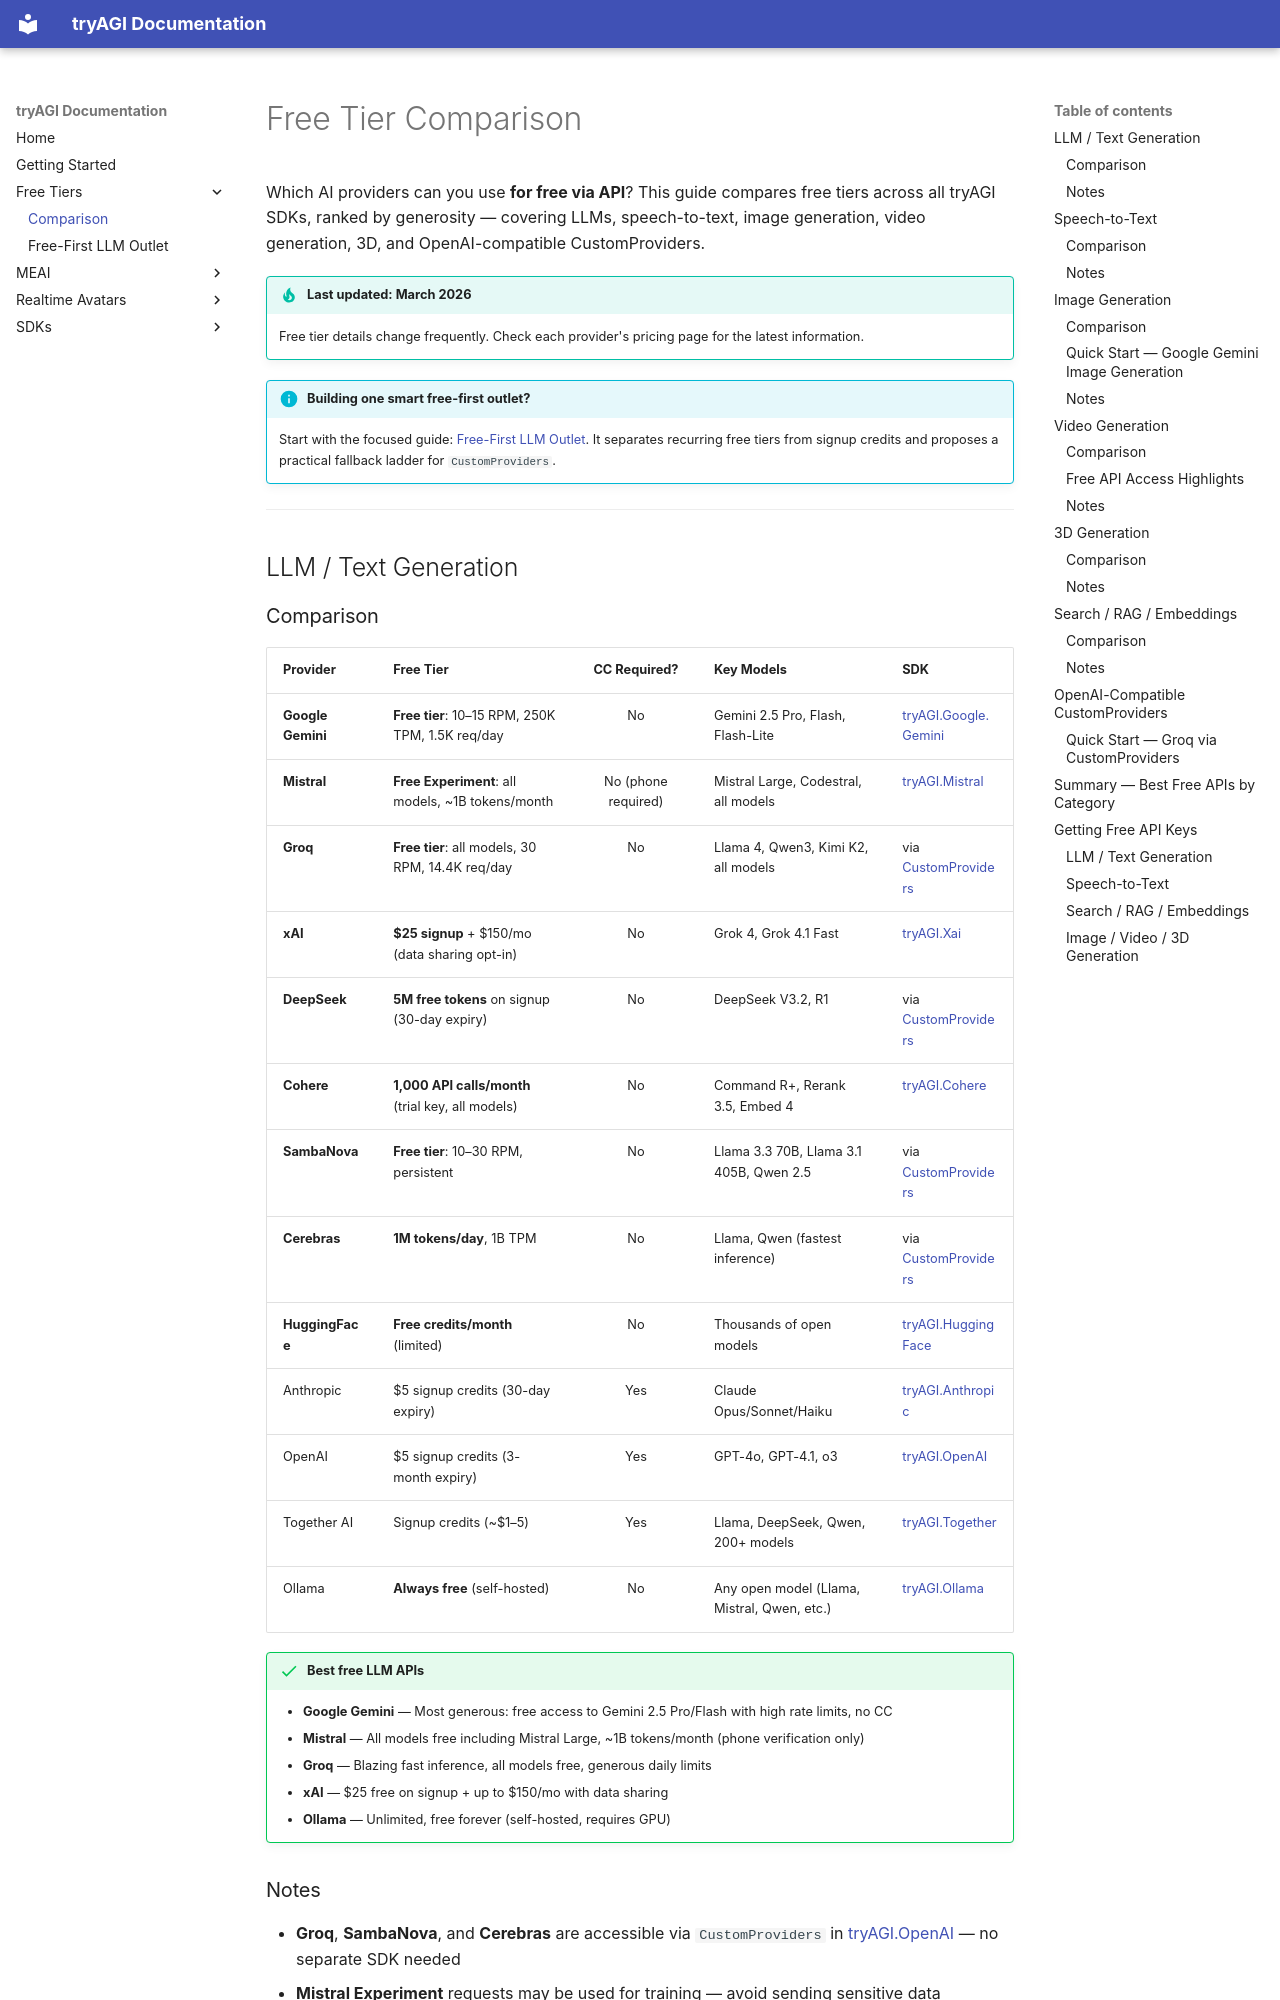

repository: tryAGI/docs · page: generative-media/index.html · generator: mkdocs

# Free Tier Comparison

Which AI providers can you use **for free via API**? This guide compares free tiers across all tryAGI SDKs, ranked by generosity — covering LLMs, speech-to-text, image generation, video generation, 3D, and OpenAI-compatible CustomProviders.

!!! tip "Last updated: March 2026"
    Free tier details change frequently. Check each provider's pricing page for the latest information.

!!! info "Building one smart free-first outlet?"
    Start with the focused guide: [Free-First LLM Outlet](free-first-outlet.md). It separates recurring free tiers from signup credits and proposes a practical fallback ladder for `CustomProviders`.

---

## LLM / Text Generation

### Comparison

| Provider | Free Tier | CC Required? | Key Models | SDK |
|----------|-----------|:------------:|------------|-----|
| **Google Gemini** | **Free tier**: 10–15 RPM, 250K TPM, 1.5K req/day | No | Gemini 2.5 Pro, Flash, Flash-Lite | [tryAGI.Google.Gemini](https://www.nuget.org/packages/tryAGI.Google.Gemini) |
| **Mistral** | **Free Experiment**: all models, ~1B tokens/month | No (phone required) | Mistral Large, Codestral, all models | [tryAGI.Mistral](https://www.nuget.org/packages/tryAGI.Mistral) |
| **Groq** | **Free tier**: all models, 30 RPM, 14.4K req/day | No | Llama 4, Qwen3, Kimi K2, all models | via [CustomProviders](../meai/custom-providers.md) |
| **xAI** | **$25 signup** + $150/mo (data sharing opt-in) | No | Grok 4, Grok 4.1 Fast | [tryAGI.Xai](https://www.nuget.org/packages/tryAGI.Xai) |
| **DeepSeek** | **5M free tokens** on signup (30-day expiry) | No | DeepSeek V3.2, R1 | via [CustomProviders](../meai/custom-providers.md) |
| **Cohere** | **1,000 API calls/month** (trial key, all models) | No | Command R+, Rerank 3.5, Embed 4 | [tryAGI.Cohere](https://www.nuget.org/packages/tryAGI.Cohere) |
| **SambaNova** | **Free tier**: 10–30 RPM, persistent | No | Llama 3.3 70B, Llama 3.1 405B, Qwen 2.5 | via [CustomProviders](../meai/custom-providers.md) |
| **Cerebras** | **1M tokens/day**, 1B TPM | No | Llama, Qwen (fastest inference) | via [CustomProviders](../meai/custom-providers.md) |
| **HuggingFace** | **Free credits/month** (limited) | No | Thousands of open models | [tryAGI.HuggingFace](https://www.nuget.org/packages/tryAGI.HuggingFace) |
| Anthropic | $5 signup credits (30-day expiry) | Yes | Claude Opus/Sonnet/Haiku | [tryAGI.Anthropic](https://www.nuget.org/packages/tryAGI.Anthropic) |
| OpenAI | $5 signup credits (3-month expiry) | Yes | GPT-4o, GPT-4.1, o3 | [tryAGI.OpenAI](https://www.nuget.org/packages/tryAGI.OpenAI) |
| Together AI | Signup credits (~$1–5) | Yes | Llama, DeepSeek, Qwen, 200+ models | [tryAGI.Together](https://www.nuget.org/packages/tryAGI.Together) |
| Ollama | **Always free** (self-hosted) | No | Any open model (Llama, Mistral, Qwen, etc.) | [tryAGI.Ollama](https://www.nuget.org/packages/tryAGI.Ollama) |

!!! success "Best free LLM APIs"
    - **Google Gemini** — Most generous: free access to Gemini 2.5 Pro/Flash with high rate limits, no CC
    - **Mistral** — All models free including Mistral Large, ~1B tokens/month (phone verification only)
    - **Groq** — Blazing fast inference, all models free, generous daily limits
    - **xAI** — $25 free on signup + up to $150/mo with data sharing
    - **Ollama** — Unlimited, free forever (self-hosted, requires GPU)
